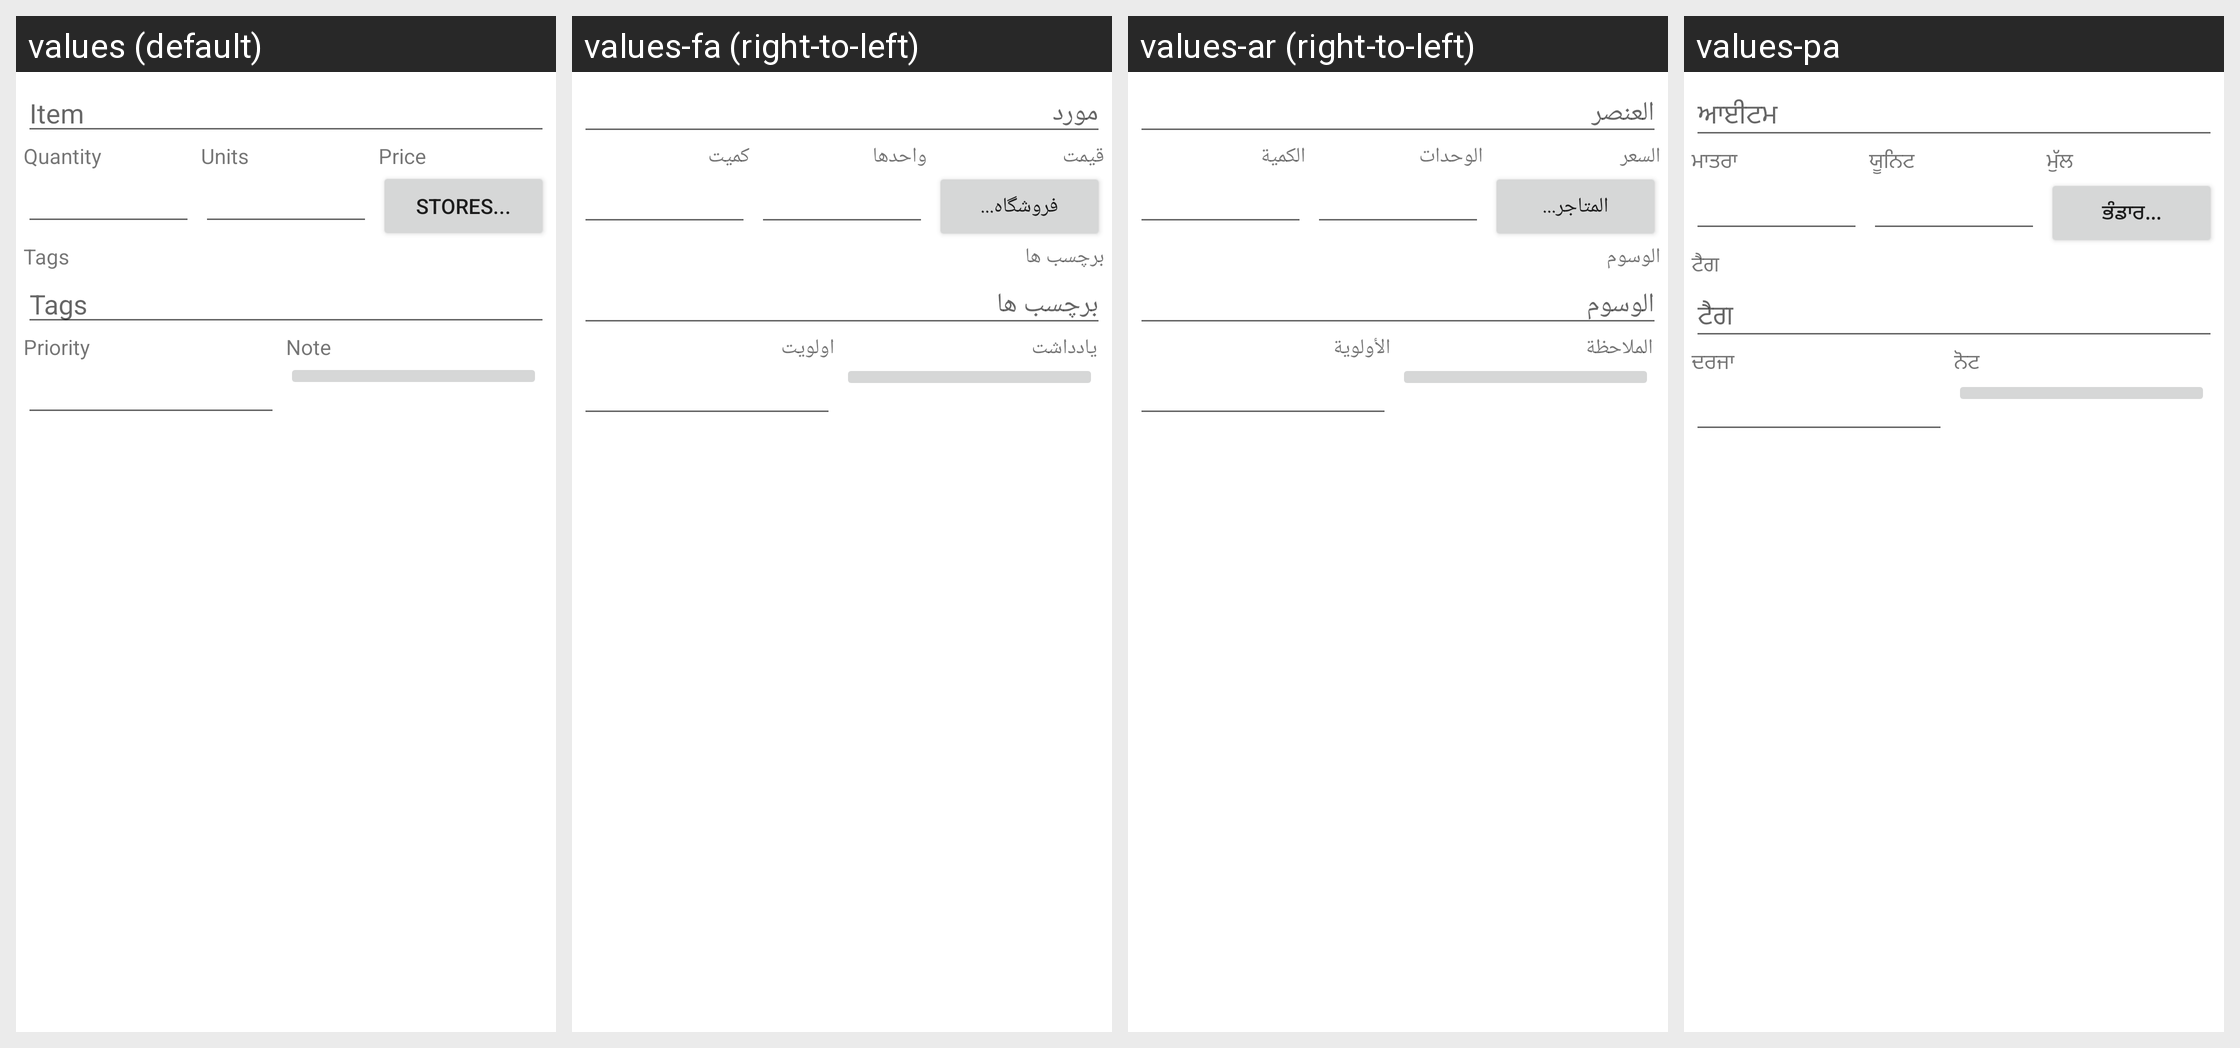

This grid shows one Android layout under several languages. Give, for every string resource on the screen, its name, the default text and each shown locale's text.
Android screen res/layout/dialog_edit_item.xml rendered under 4 locales, left to right: values (default), values-fa (right-to-left), values-ar (right-to-left), values-pa. Device: Nexus 5 (rendered at 1080×1920; each locale shown at half size, 540×960, under a caption strip naming it); theme Theme.MaterialComponents.DayNight.NoActionBar.
Other locales in the repository, not shown: values-be, values-bg, values-ca, values-cs, values-da, values-de, values-el, values-en-rGB, values-es, values-fi, values-fr, values-he, values-hi, values-hr, values-hu, values-it, values-iw, values-ja, values-ko, values-mk, values-nb, values-nl, values-oc, values-pl, values-pt, values-pt-rBR, values-ro, values-ru, values-sd, values-sk, values-sr, values-sv, values-tl, values-tr, values-ug, values-zh-rCN, values-zh-rTW.
Strings drawn on this screen, with the default value and each locale's value (text and hints the layout hard-codes, and strings that could not be matched under every locale, appear in the picture but are not listed):

item
  values: Item
  values-fa: مورد
  values-ar: العنصر
  values-pa: ਆਈਟਮ

quantity
  values: Quantity
  values-fa: کمیت
  values-ar: الكمية
  values-pa: ਮਾਤਰਾ

units
  values: Units
  values-fa: واحدها
  values-ar: الوحدات
  values-pa: ਯੂਨਿਟ

price
  values: Price
  values-fa: قیمت
  values-ar: السعر
  values-pa: ਮੁੱਲ

menu_item_stores
  values: Stores...
  values-fa: فروشگاه...
  values-ar: المتاجر...
  values-pa: ਭੰਡਾਰ...

tags
  values: Tags
  values-fa: برچسب ها
  values-ar: الوسوم
  values-pa: ਟੈਗ

priority
  values: Priority
  values-fa: اولویت
  values-ar: الأولوية
  values-pa: ਦਰਜਾ

note
  values: Note
  values-fa: یادداشت
  values-ar: الملاحظة
  values-pa: ਨੋਟ
